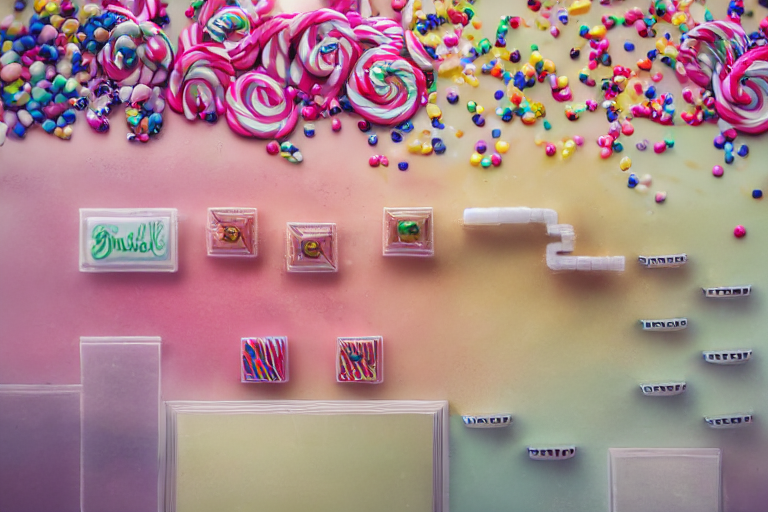
Generation parameters embedded in this image by AUTOMATIC1111 Stable Diffusion web UI or a fork of it (Forge, ...) (PNG 'parameters' text chunk):
Candy world, donuts, sugar, glace, colors, candy
Steps: 20, Sampler: DPM++ 2M, Schedule type: Karras, CFG scale: 7, Seed: 3136522623, Size: 768x512, Model hash: e1441589a6, Model: v1-5-pruned, Clip skip: 2, ControlNet 0: "Module: softedge_pidinet, Model: control_v11p_sd15_softedge [a8575a2a], Weight: 1.0, Resize Mode: Crop and Resize, Processor Res: 512, Threshold A: 0.5, Threshold B: 0.5, Guidance Start: 0.15, Guidance End: 0.95, Pixel Perfect: True, Control Mode: Balanced", Version: v1.10.1